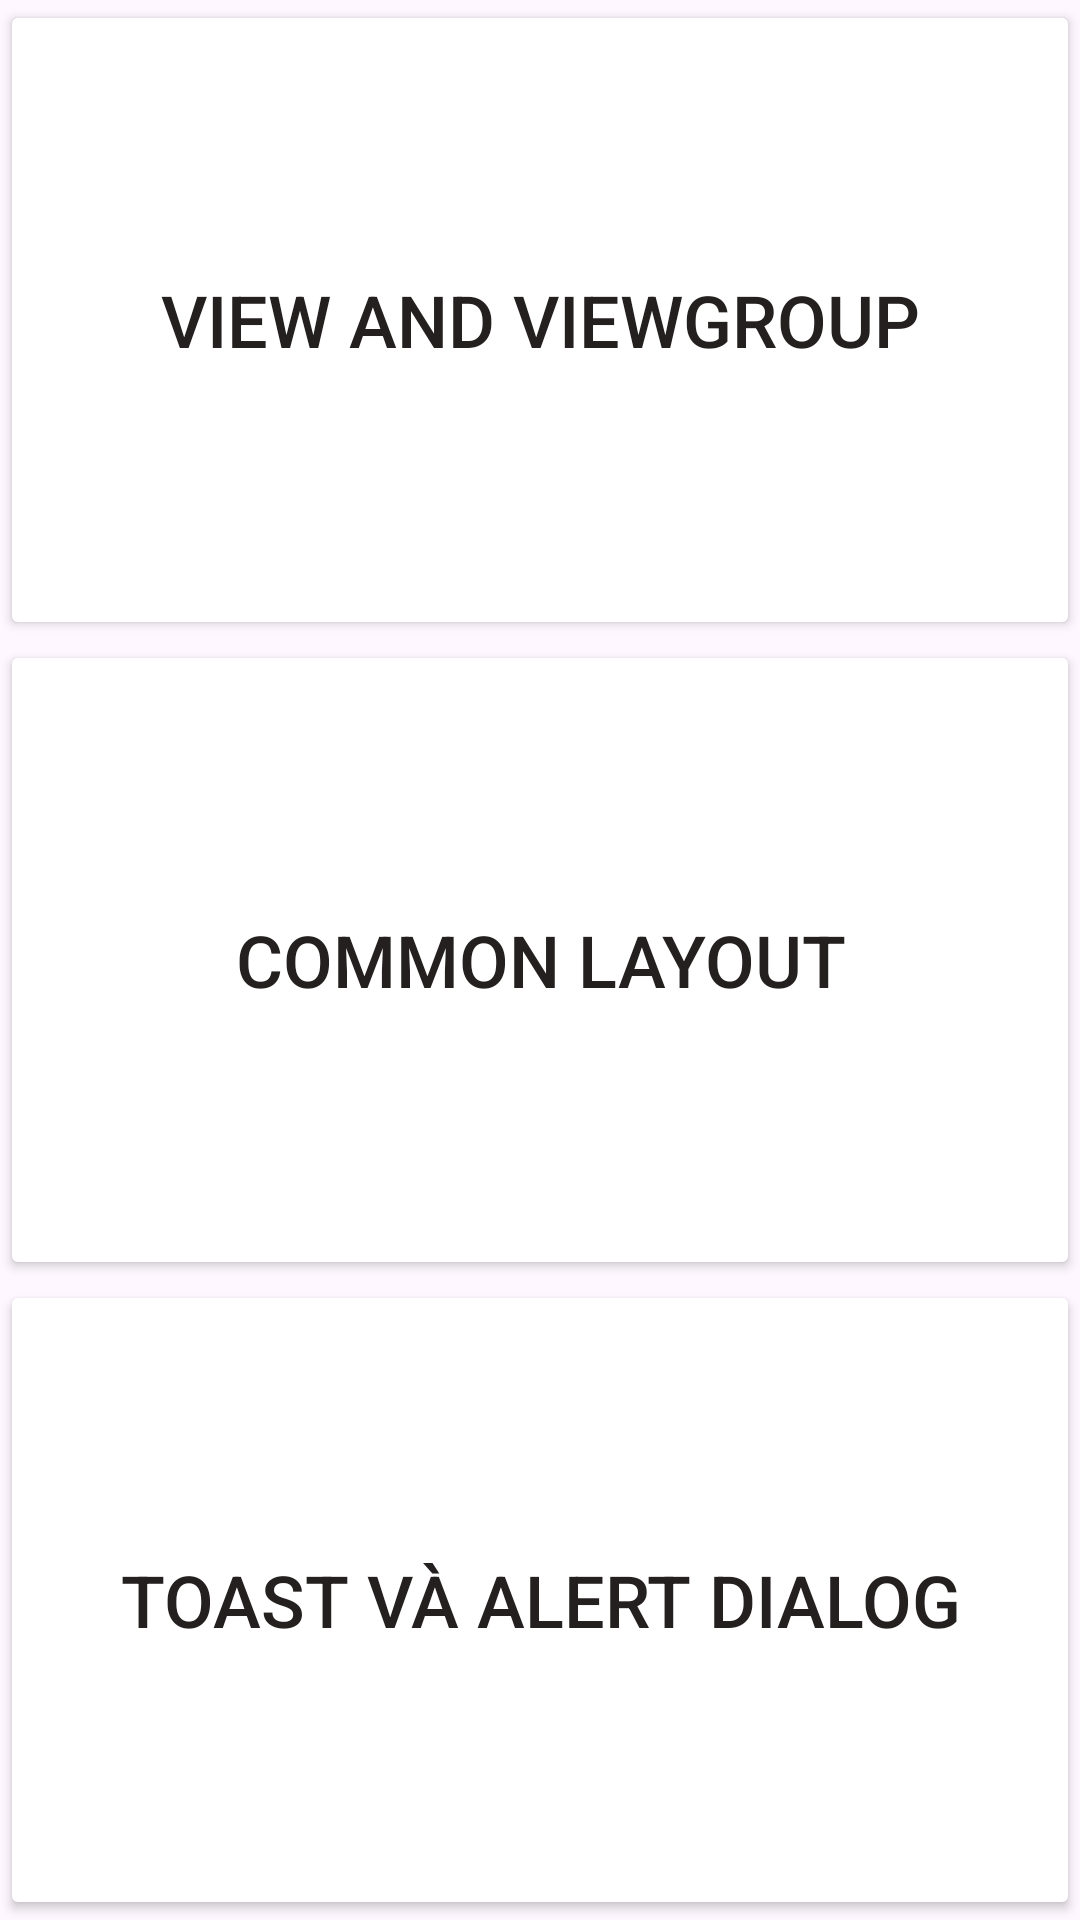

Reconstruct the res/layout file that produces this screen, plus the resources it refers to.
<!-- AndroidManifest.xml: application theme Theme.Chương4 -->
<!-- res/layout/activity_xml_layout.xml -->
<?xml version="1.0" encoding="utf-8"?>
<LinearLayout xmlns:android="http://schemas.android.com/apk/res/android"
    android:layout_width="match_parent"
    android:layout_height="match_parent"
    android:weightSum="3"
    android:orientation="vertical">

    <LinearLayout
        android:layout_width="match_parent"
        android:layout_height="match_parent"
        android:layout_weight="1"
        android:orientation="vertical">

        <Button
            android:id="@+id/btnView"
            android:layout_width="match_parent"
            android:layout_height="match_parent"
            android:backgroundTint="@color/white"
            android:textColor="#252020"
            android:textSize="24sp"
            android:text="View and ViewGroup" />
    </LinearLayout>

    <LinearLayout
        android:layout_width="match_parent"
        android:layout_height="match_parent"
        android:layout_weight="1"

        android:orientation="vertical">

        <Button
            android:id="@+id/btnLayout1"
            android:layout_width="match_parent"
            android:layout_height="match_parent"
            android:backgroundTint="@color/white"
            android:textColor="#252020"
            android:textSize="24sp"
            android:text="Common Layout" />
    </LinearLayout>

    <LinearLayout
        android:layout_width="match_parent"
        android:layout_height="match_parent"
        android:layout_weight="1"

        android:orientation="vertical">

        <Button
            android:id="@+id/btnToast"
            android:layout_width="match_parent"
            android:layout_height="match_parent"
            android:backgroundTint="@color/white"
            android:textColor="#252020"
            android:textSize="24sp"
            android:text="Toast và Alert Dialog" />
    </LinearLayout>
</LinearLayout>
<!-- resources referenced by this layout -->
<resources>
  <color name="white">#FFFFFFFF</color>
  <style name="Theme.Chương4" parent="Base.Theme.Chương4" />
  <style name="Base.Theme.Chương4" parent="Theme.Material3.DayNight.NoActionBar">
          
          
      </style>
</resources>
